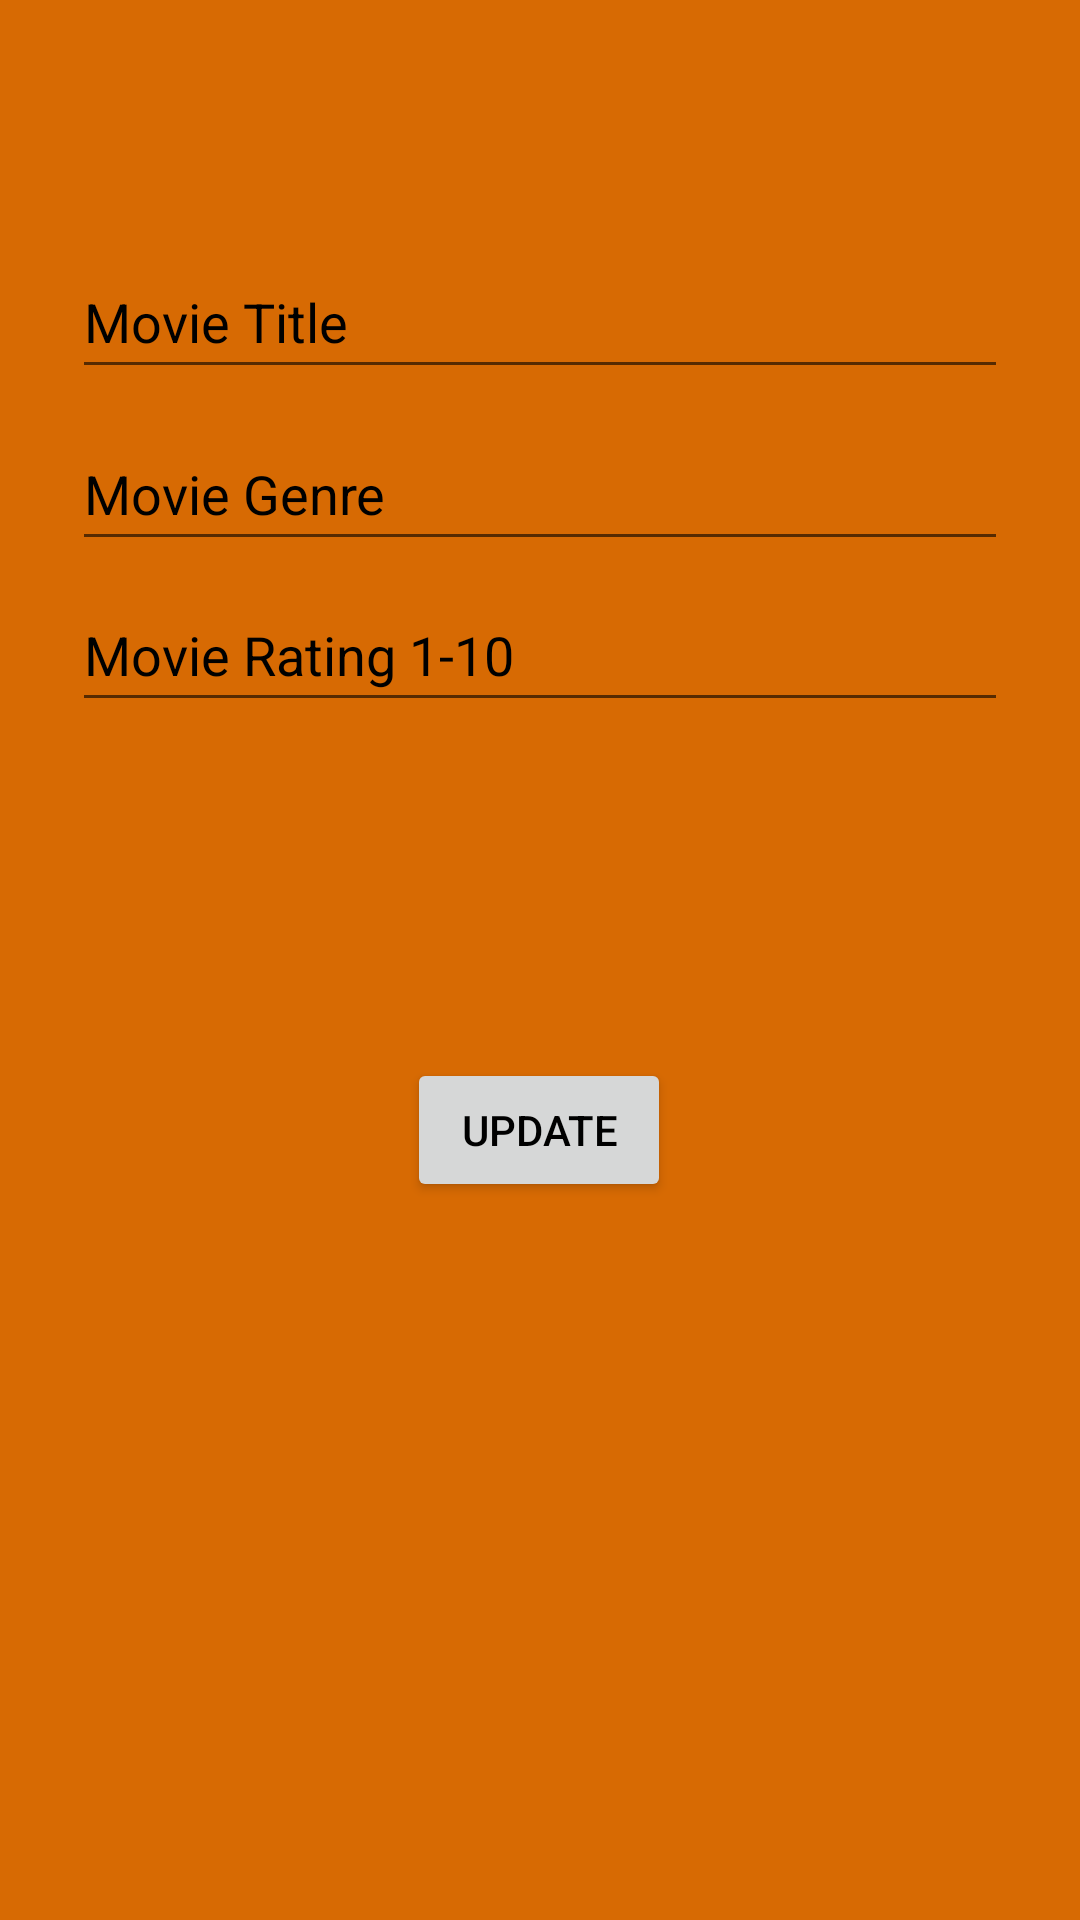

Write the Android layout XML for this screen, with the resource values it uses.
<!-- AndroidManifest.xml: application theme Theme.HereWeGoAgain -->
<!-- res/layout/fragment_update.xml -->
<?xml version="1.0" encoding="utf-8"?>
<androidx.constraintlayout.widget.ConstraintLayout xmlns:android="http://schemas.android.com/apk/res/android"
    xmlns:app="http://schemas.android.com/apk/res-auto"
    xmlns:tools="http://schemas.android.com/tools"
    android:layout_width="match_parent"
    android:layout_height="match_parent"
    tools:context=".addlist.AddFragment"
    android:padding="24dp"
    android:background="@color/orange">

    <EditText
        android:id="@+id/updateMovieTitle"
        android:layout_width="match_parent"
        android:layout_height="wrap_content"
        android:ems="10"
        android:hint="@string/movie_title"
        android:textColorHint="@color/black"
        android:inputType="textPersonName"
        android:minHeight="48dp"
        app:layout_constraintBottom_toBottomOf="parent"
        app:layout_constraintEnd_toEndOf="parent"
        app:layout_constraintHorizontal_bias="0.497"
        app:layout_constraintStart_toStartOf="parent"
        app:layout_constraintTop_toTopOf="parent"
        app:layout_constraintVertical_bias="0.106"
        tools:ignore="Autofill"/>

    <Button
        android:id="@+id/updateButton"
        android:layout_width="wrap_content"
        android:layout_height="wrap_content"
        android:text="Update"

        app:layout_constraintBottom_toBottomOf="parent"
        app:layout_constraintEnd_toEndOf="parent"
        app:layout_constraintHorizontal_bias="0.498"
        app:layout_constraintStart_toStartOf="parent"
        app:layout_constraintTop_toTopOf="parent"
        app:layout_constraintVertical_bias="0.604" />

    <EditText
        android:id="@+id/updateMovieGenre"
        android:layout_width="match_parent"
        android:layout_height="wrap_content"
        android:textColorHint="@color/black"
        android:ems="10"
        android:hint="@string/movie_genre2"
        android:inputType="textPersonName"
        android:minHeight="48dp"
        app:layout_constraintBottom_toBottomOf="parent"
        app:layout_constraintEnd_toEndOf="parent"
        app:layout_constraintHorizontal_bias="1.0"
        app:layout_constraintStart_toStartOf="parent"
        app:layout_constraintTop_toBottomOf="@+id/updateMovieTitle"
        app:layout_constraintVertical_bias="0.021"
        tools:ignore="Autofill" />

    <EditText
        android:id="@+id/updateMovieRating"
        android:layout_width="match_parent"
        android:layout_height="wrap_content"

        android:ems="10"
        android:hint="@string/movie_rating_1_10"
        android:inputType="number"
        android:minHeight="48dp"
        android:textColorHint="@color/black"
        app:layout_constraintBottom_toBottomOf="parent"
        app:layout_constraintEnd_toEndOf="parent"
        app:layout_constraintHorizontal_bias="0.0"
        app:layout_constraintStart_toStartOf="parent"
        app:layout_constraintTop_toBottomOf="@+id/updateMovieGenre"
        app:layout_constraintVertical_bias="0.015"
        tools:ignore="Autofill" />


</androidx.constraintlayout.widget.ConstraintLayout>
<!-- resources referenced by this layout -->
<resources>
  <color name="black">#FF000000</color>
  <color name="orange">#D76A03</color>
  <string name="movie_genre2">Movie Genre</string>
  <string name="movie_rating_1_10">Movie Rating 1-10</string>
  <string name="movie_title">Movie Title</string>
  <style name="Theme.HereWeGoAgain" parent="Theme.AppCompat.Light.DarkActionBar">
          
          <item name="colorPrimary">@color/orange</item>
          <item name="colorPrimaryVariant">@color/orange</item>
          <item name="colorOnPrimary">@color/black</item>
          <item name="android:textColorPrimary">@color/black</item>
          
          <item name="colorSecondary">@color/orange</item>
          <item name="colorSecondaryVariant">@color/orange</item>
          <item name="colorOnSecondary">@color/black</item>
  
          
          <item name="android:statusBarColor" tools:targetApi="l">?attr/colorPrimaryVariant</item>
          
          <item name="android:itemBackground">@color/black</item>
          <item name="android:itemTextAppearance">@style/CustomTextMenu</item>
      </style>
  <style name="CustomTextMenu" parent="@android:style/TextAppearance.Widget.IconMenu.Item">
          <item name="android:textColor">@color/orange</item>
      </style>
</resources>
